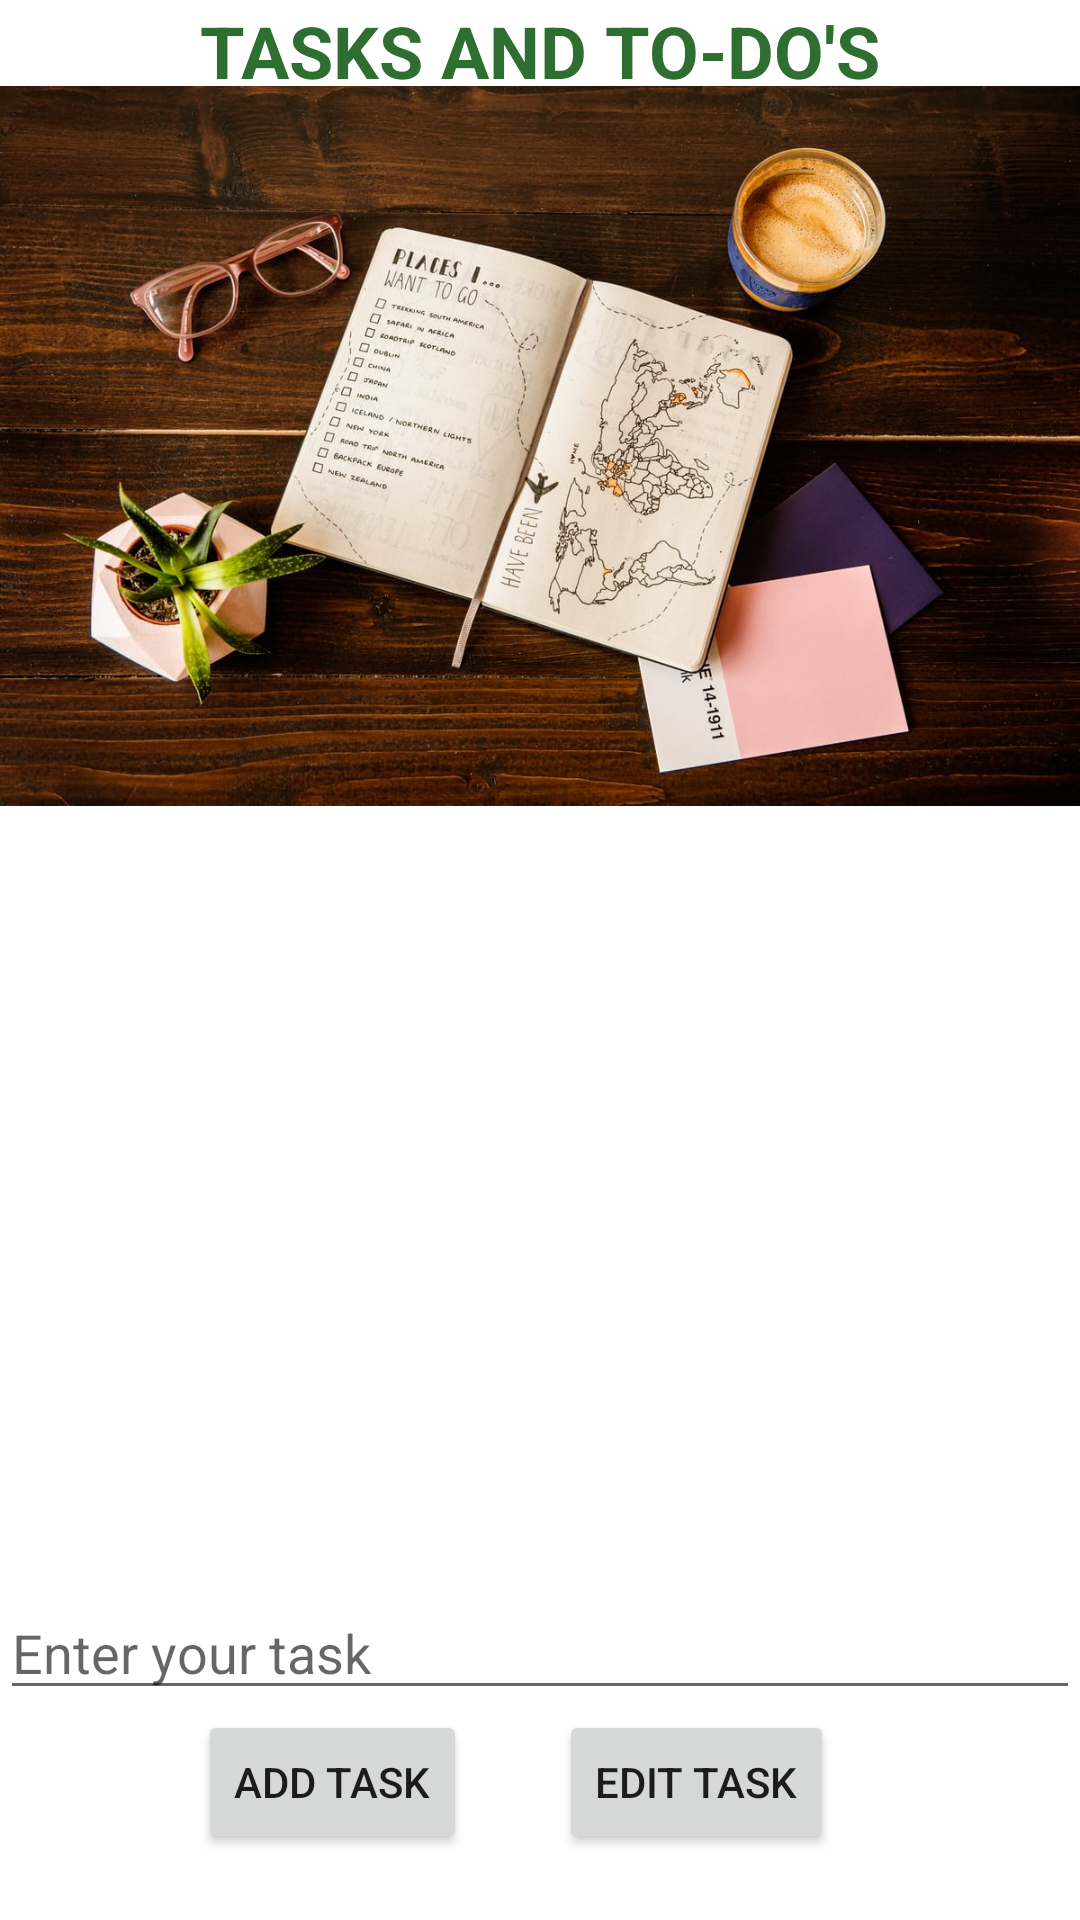

Android layout source for this screen:
<!-- AndroidManifest.xml: application theme Theme.TaskLists -->
<!-- res/layout/fragment_one.xml -->
<?xml version="1.0" encoding="utf-8"?>
<androidx.constraintlayout.widget.ConstraintLayout xmlns:android="http://schemas.android.com/apk/res/android"
    xmlns:app="http://schemas.android.com/apk/res-auto"
    xmlns:tools="http://schemas.android.com/tools"
    android:layout_width="match_parent"
    android:layout_height="match_parent"
    android:id="@+id/fragmentone"
    tools:context="com.example.tasklists.model.FragmentOne">
    <TextView
        android:id="@+id/textView"
        android:layout_width="wrap_content"
        android:layout_height="wrap_content"
        android:layout_gravity="center"
        android:text="@string/tasks_todos"
        android:textAlignment="center"
        android:textAllCaps="true"
        android:textColor="#2E6E30"
        android:textSize="24sp"
        android:textStyle="bold"
        android:typeface="normal"
        app:layout_constraintBottom_toBottomOf="parent"
        app:layout_constraintEnd_toEndOf="parent"
        app:layout_constraintStart_toStartOf="parent"
        app:layout_constraintTop_toTopOf="parent"
        app:layout_constraintVertical_bias="0.001" />

    <ImageView
        android:id="@+id/photo"
        android:layout_width="match_parent"
        android:layout_height="wrap_content"
        android:layout_gravity="center"
        android:adjustViewBounds="true"
        android:scaleType="centerCrop"
        app:layout_constraintBottom_toBottomOf="parent"
        app:layout_constraintEnd_toEndOf="parent"
        app:layout_constraintHorizontal_bias="1.0"
        app:layout_constraintStart_toStartOf="parent"
        app:layout_constraintTop_toTopOf="parent"
        app:layout_constraintVertical_bias="0.072"
        app:srcCompat="@drawable/tasktools"/>

    <androidx.recyclerview.widget.RecyclerView
        android:id="@+id/recycler_view"
        android:layout_width="match_parent"
        android:layout_height="250dp"
        android:layout_marginTop="4dp"
        android:layout_marginBottom="25dp"
        android:clipToPadding="false"
        android:scrollbars="vertical"
        app:layoutManager="LinearLayoutManager"
        app:layout_constraintBottom_toTopOf="@+id/enter_task"
        app:layout_constraintEnd_toEndOf="parent"
        app:layout_constraintHorizontal_bias="0.0"
        app:layout_constraintStart_toStartOf="parent"
        app:layout_constraintTop_toBottomOf="@+id/photo"
        app:layout_constraintVertical_bias="0.0"
        tools:listitem="@layout/display_view" />

    <Button
        android:id="@+id/changeTheTask"
        android:layout_width="wrap_content"
        android:layout_height="wrap_content"
        android:text="@string/edit_task"
        app:layout_constraintBottom_toBottomOf="parent"
        app:layout_constraintEnd_toEndOf="parent"
        app:layout_constraintHorizontal_bias="0.694"
        app:layout_constraintStart_toStartOf="parent"
        app:layout_constraintTop_toTopOf="parent"
        app:layout_constraintVertical_bias="0.963" />

    <Button
        android:id="@+id/button2"
        android:layout_width="wrap_content"
        android:layout_height="wrap_content"
        android:layout_gravity="center_horizontal|center"
        android:text="@string/user_task"
        app:layout_constraintBottom_toBottomOf="parent"
        app:layout_constraintEnd_toEndOf="parent"
        app:layout_constraintHorizontal_bias="0.244"
        app:layout_constraintStart_toStartOf="parent"
        app:layout_constraintTop_toTopOf="parent"
        app:layout_constraintVertical_bias="0.963" />

    <EditText
        android:id="@+id/enter_task"
        android:layout_width="match_parent"
        android:layout_height="wrap_content"
        android:defaultValue="0"
        android:hint="@string/enter_task"
        app:layout_constraintBottom_toTopOf="@+id/changeTheTask"
        app:layout_constraintEnd_toEndOf="parent"
        app:layout_constraintHorizontal_bias="0.0"
        app:layout_constraintStart_toStartOf="parent"
        app:layout_constraintTop_toTopOf="parent"
        app:layout_constraintVertical_bias="1.0" />


</androidx.constraintlayout.widget.ConstraintLayout>
<!-- res/layout/display_view.xml (included above) -->
<?xml version="1.0" encoding="utf-8"?>
<androidx.cardview.widget.CardView xmlns:android="http://schemas.android.com/apk/res/android"
android:layout_width="match_parent"
android:layout_height="wrap_content"
android:layout_marginVertical="4dp"
android:backgroundTint="#A0CCA2">

        <CheckBox
            android:id="@+id/check_mark"
            android:layout_width="wrap_content"
            android:layout_height="match_parent"
            android:layout_gravity="center_vertical"
            android:buttonTint="#F6FAF6"
            android:checked="false"
            android:paddingStart="8dp"/>

        <TextView
            android:id="@+id/list_item"
            android:layout_width="wrap_content"
            android:layout_height="wrap_content"
            android:layout_marginStart="40dp"
            android:layout_marginTop="11dp"
            android:textSize="20sp"
            android:textStyle="bold" />

            <EditText
                android:id="@+id/due_date"
                android:hint="Due Date"
                android:textSize="12sp"
                android:layout_width="wrap_content"
                android:layout_height="wrap_content"
                android:layout_gravity = "right|center"
                android:layout_marginRight="25dp"

                />
</androidx.cardview.widget.CardView>
<!-- resources referenced by this layout -->
<resources>
  <!-- drawable tasktools: jpg bitmap (drawable-v24, 185074 bytes) -->
  <string name="edit_task">EDIT TASK</string>
  <string name="enter_task">Enter your task</string>
  <string name="tasks_todos">Tasks and To-Do\'s</string>
  <string name="user_task">Add Task</string>
  <style name="Theme.TaskLists" parent="Theme.MaterialComponents.DayNight.DarkActionBar">
          
          <item name="colorPrimary">@color/purple_500</item>
          <item name="colorPrimaryVariant">@color/purple_700</item>
          <item name="colorOnPrimary">@color/white</item>
          
          <item name="colorSecondary">@color/teal_200</item>
          <item name="colorSecondaryVariant">@color/teal_700</item>
          <item name="colorOnSecondary">@color/black</item>
          
          <item name="android:statusBarColor" tools:targetApi="l">?attr/colorPrimaryVariant</item>
          
      </style>
  <!-- not gathered from this repository: default colours our renderer supplied (Android Studio template values) -->
  <color name="purple_500">#FF6200EE</color>
  <color name="purple_700">#FF3700B3</color>
  <color name="teal_200">#FF03DAC5</color>
  <color name="teal_700">#FF018786</color>
  <color name="black">#FF000000</color>
  <color name="white">#FFFFFFFF</color>
</resources>
